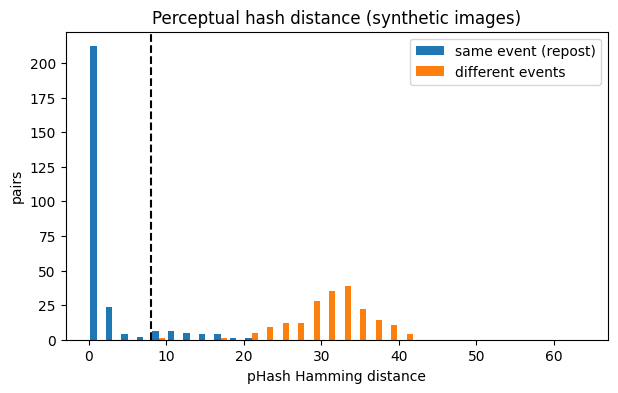

Reproduce this figure in Python.
# ============================================================================
# [Google Colab 환경 설정] 필수 라이브러리 설치 및 임포트
# ============================================================================
!pip install -q numpy pandas matplotlib scipy scikit-learn

import os
import sys
import time
import math
import json
import re
import numpy as np
import pandas as pd
import matplotlib.pyplot as plt
import warnings
warnings.filterwarnings('ignore')

# 그래프 영문 폰트 기본 설정 (환경 독립성 보장)
plt.rcParams['font.sans-serif'] = 'DejaVu Sans'
plt.rcParams['axes.unicode_minus'] = False

print(f"실행 환경 준비 완료 (Python {sys.version.split()[0]})")


"""SNS 게시물 텍스트의 유니코드 정규화·URL·멘션·특수문자·이모지·불용어 제거와 결측 처리, 이미지 지각 해시(pHash) 추출을 수행하고, 정규화 본문과 이미지 해시로 중복 게시물을 걸러내는 전처리 모듈을 구현해 처리 속도와 정합성을 검증한다."""
import re
import time
import unicodedata
import numpy as np
import pandas as pd
import matplotlib.pyplot as plt
from scipy import ndimage
from scipy.fft import dctn

# ---------------------------------------------------------------------------
# [교육용가상자료] 합성 SNS 게시물 생성기 (실제 계정·채널·지명·게시물 없음)
# 가상 사건마다 원본 제보, 재게시(복제), 유사 재작성, 조작·기만 게시물 10종과 32x32 합성 이미지를 만든다.
# ---------------------------------------------------------------------------
REGIONS = [f"{a}-{n}" for a in "ABCDEF" for n in range(1, 6)]
OBJECTS = ["군용 차량", "소형 드론", "보급 트럭", "헬기", "버스", "견인 차량", "트레일러", "민간 승용차"]
DIRS = ["북쪽", "남쪽", "동쪽", "서쪽"]
TEMPLATES = ["가상 {r} 지역에서 {o} 목격, {n}대 규모로 {d}으로 이동 중",
             "{r} 일대 {o} 확인됨. 약 {n}대, {d} 방향으로 이동",
             "[현지] {r}에서 {o} 발견 - 수량 {n}, 이동 방향 {d}",
             "{r} 주민 제보: {o} {n}대가 {d}으로 향하는 모습"]
MANIP = ["num_change", "region_swap", "dir_flip", "old_image", "splice", "ai_image", "ai_text", "bot_burst", "mashup", "recycled"]
ACCOUNT_TYPES = {  # 유형별 계정 속성 분포(가상): 나이(일), 팔로워, 하루 게시 수, 원본 비율, 과거 정확도, 게시 간격 변동계수
    "media": ((1000, 4000), (5e4, 5e5), (5, 30), (.6, .9), (.85, .97), (.8, 1.5)),
    "witness": ((10, 800), (20, 2000), (.2, 3), (.7, 1.0), (.6, .95), (1.0, 2.0)),
    "aggregator": ((200, 2000), (1e4, 2e5), (30, 200), (.05, .2), (.6, .85), (.5, 1.0)),
    "propaganda": ((5, 200), (100, 2e4), (20, 150), (.3, .7), (.1, .4), (.05, .3)),
}


def make_accounts(rng, n=(8, 30, 10, 20)):
    acc = {}
    for (t, spec), k in zip(ACCOUNT_TYPES.items(), n):
        for i in range(k):
            v = [rng.uniform(*r) for r in spec]
            acc[f"ACC_{t[:3].upper()}{i:02d}"] = {"type": t, "age_days": int(v[0]), "followers": int(v[1]), "posts_per_day": round(v[2], 1),
                                                   "original_ratio": round(v[3], 2), "past_accuracy": round(v[4], 2), "interval_cv": round(v[5], 2)}
    return acc


def event_image(seed):
    """사건 현장 사진을 흉내 낸 32x32 합성 이미지(사건마다 고유한 도형 배치)."""
    r = np.random.default_rng(seed)
    img = np.linspace(r.uniform(60, 120), r.uniform(120, 200), 32)[:, None] * np.ones((1, 32))
    for _ in range(int(r.integers(3, 7))):
        y, x, h, w = r.integers(0, 26, 4)
        img[y:y + 3 + h % 8, x:x + 3 + w % 8] = r.uniform(20, 240)
    return img + r.normal(0, 4, (32, 32))


def variant(img, rng):
    """재게시 과정의 자연스러운 변형: 재압축 잡음, 밝기 변화, 가장자리 잘림 중 하나."""
    k = rng.integers(0, 3)
    if k == 0:
        return ndimage.gaussian_filter(img, 0.6) + rng.normal(0, 3, img.shape)
    if k == 1:
        return img * rng.uniform(0.85, 1.15)
    return ndimage.zoom(img[2:30, 2:30], 32 / 28, order=1)


def splice(img, other, rng):
    out = img.copy()
    y, x = rng.integers(4, 18, 2)
    out[y:y + 12, x:x + 12] = other[y:y + 12, x:x + 12] + rng.normal(0, 12, (12, 12))   # 잡음 수준이 다른 조각을 붙임
    return out


def ai_image(rng):
    """생성형 모델 이미지를 흉내 낸 합성 이미지: 지나치게 매끈한 바탕 + 업샘플링 격자 무늬(주기 2픽셀)."""
    base = ndimage.gaussian_filter(rng.normal(130, 60, (32, 32)), 3)
    grid = (np.indices((32, 32)).sum(0) % 2) * rng.uniform(6, 12)
    return base + grid


def write(ev, rng, tpl=None, **kw):
    s = {"r": ev["r"], "o": ev["o"], "n": ev["n"], "d": ev["d"], **kw}
    return (tpl or TEMPLATES[int(rng.integers(len(TEMPLATES)))]).format(**s)


def make_posts(n_events=40, seed=7):
    rng = np.random.default_rng(seed)
    acc = make_accounts(rng)
    by = {t: [a for a, v in acc.items() if v["type"] == t] for t in ACCOUNT_TYPES}
    events = [{"id": f"EV{i:03d}", "r": str(rng.choice(REGIONS)), "o": str(rng.choice(OBJECTS)), "n": int(rng.integers(2, 15)),
               "d": str(rng.choice(DIRS)), "t0": float(i * 1.2 + rng.uniform(0, 1)), "img": event_image(seed * 1000 + i)} for i in range(n_events)]
    posts = []

    def add(ev, account, text, img, t, fwd, kind, origin):
        pid = f"P{len(posts):04d}"
        posts.append({"post_id": pid, "platform": str(rng.choice(["telegram", "x", "other"], p=[.6, .3, .1])), "account_id": account,
                      "posted_at": round(t, 3), "text": text, "image": img, "forwarded_from": fwd, "event_id": ev["id"] if ev else None,
                      "kind": kind, "is_disinfo": kind in MANIP, "origin": origin})
        return pid

    for k, ev in enumerate(events):
        src = str(rng.choice(by["witness"] if rng.random() < .6 else by["media"]))
        if rng.random() < .05:
            src = str(rng.choice(by["propaganda"]))                      # 신뢰도 낮은 계정도 사실을 올릴 수 있다
        o = add(ev, src, write(ev, rng), ev["img"], ev["t0"], None, "original", None)
        for _ in range(int(rng.integers(2, 5))):                          # 그대로 재게시(전달)
            add(ev, str(rng.choice(by["aggregator"])), posts[int(o[1:])]["text"], ev["img"], ev["t0"] + rng.exponential(1), o, "copy", o)
        for _ in range(int(rng.integers(1, 3))):                          # 표현만 바꾼 재작성(내용 동일)
            add(ev, str(rng.choice(by["media"] + by["witness"])), "#가상속보 " + write(ev, rng), variant(ev["img"], rng),
                ev["t0"] + rng.uniform(0.5, 6), None, "near_dup", o)
        for m in MANIP if k % 2 == 0 else MANIP[k % 4::4]:                # 조작·기만 게시물
            if rng.random() > 0.5:
                continue
            who = str(rng.choice(by["propaganda"] if rng.random() < .75 else by["aggregator"] + by["witness"]))
            t, img, text = ev["t0"] + rng.uniform(1, 12), variant(ev["img"], rng), None
            if m == "num_change":
                text = write(ev, rng, n=ev["n"] * int(rng.integers(5, 10)))
            elif m == "region_swap":
                text = write(ev, rng, r=str(rng.choice([r for r in REGIONS if r != ev["r"]])))
            elif m == "dir_flip":
                text = write(ev, rng, d={"북쪽": "남쪽", "남쪽": "북쪽", "동쪽": "서쪽", "서쪽": "동쪽"}[ev["d"]])
            elif m == "old_image" and k > 0:
                text, img = write(ev, rng), events[int(rng.integers(0, k))]["img"]
            elif m == "splice":
                text, img = write(ev, rng), splice(ev["img"], events[(k + 7) % n_events]["img"], rng)
            elif m == "ai_image":
                text, img = write(ev, rng), ai_image(rng)
            elif m == "ai_text":
                text = f"속보 속보! {ev['r']} 지역 대규모 {ev['o']} 출현! 긴급 확산 바람! 긴급 확산 바람! 모두 확산 바람!"
                img = ai_image(rng) if rng.random() < .5 else None
            elif m == "bot_burst":
                text = write(ev, rng, n=ev["n"] * 6) + " 지금 바로 공유"
                for b in rng.choice(by["propaganda"], 4, replace=False):
                    add(ev, str(b), text, img, t + rng.uniform(0, 0.15), None, m, o)
                continue
            elif m == "mashup":
                other = events[(k + 3) % n_events]
                text = f"{ev['r']} 일대 {ev['o']} 확인, {other['n']}대가 {other['d']}으로 이동"   # 다른 사건 내용과 짜깁기
            elif m == "recycled" and k > 2:
                old = events[int(rng.integers(0, k - 1))]
                text, img, t = write(old, rng), old["img"], ev["t0"] + rng.uniform(0, 3)
            if text is None:
                continue
            add(ev, who, text, img, t, None, m, o)
    return posts, acc
# ---------------------------------------------------------------------------

# ---- 텍스트 정제·이미지 지각 해시·조작 흔적 공통 함수 ----
STOPWORDS = {"가상", "약", "일대", "지역에서", "모습", "중", "확인됨", "발견", "제보", "주민"}
_URL = re.compile(r"https?://\S+|www\.\S+")
_SPECIAL = re.compile(r"[^0-9A-Za-z가-힣\-\s]")


def clean_text(t):
    """정규화(NFKC) -> URL·멘션 제거 -> 해시태그 기호 제거 -> 특수문자 제거 -> 불용어 제거 -> 공백 정리."""
    t = unicodedata.normalize("NFKC", t)
    t = _URL.sub(" ", t)
    t = re.sub(r"@\w+", " ", t).replace("#", " ")
    t = _SPECIAL.sub(" ", t)
    return " ".join(w for w in t.split() if w not in STOPWORDS)


def phash(img):
    """지각 해시(pHash): 32x32 이미지 DCT의 저주파 8x8(직류 성분 제외)을 중앙값과 비교한 64비트."""
    c = dctn(np.asarray(img, float), norm="ortho")[:8, :8].ravel()[1:]
    return np.append(c > np.median(c), False)


def hamming(a, b):
    return int(np.count_nonzero(a != b))


def slots(text):
    """본문에서 지역 코드·수량·방향·대상을 뽑는다(사건 내용 비교용)."""
    r = re.search(r"[A-F]-\d", text)
    n = re.search(r"(\d+)\s*대|수량\s*(\d+)", text)
    d = next((x for x in DIRS if x in text), None)
    o = next((x for x in OBJECTS if x in text), None)
    return {"r": r.group(0) if r else None, "n": int(n.group(1) or n.group(2)) if n else None, "d": d, "o": o}


def splice_score(img):
    """합성(붙여넣기) 흔적: 8x8 블록별 고주파 잡음 크기의 최대/중앙값 비율. 잡음 수준이 다른 조각이 있으면 커진다."""
    res = img - ndimage.median_filter(img, 3)
    b = np.abs(res).reshape(4, 8, 4, 8).std(axis=(1, 3))
    return float(b.max() / (np.median(b) + 1e-6))


def ai_image_score(img):
    """생성형 이미지 흔적: 2픽셀 주기 격자(나이퀴스트 주파수) 에너지 비율."""
    f = np.abs(np.fft.fft2(img - img.mean()))
    return float(f[16, 16] / (f.sum() / f.size + 1e-6))


def ai_text_score(text):
    """기계적 선동 문체 흔적: 반복 어절 비율 + 느낌표 밀도."""
    w = text.split()
    return (1 - len(set(w)) / max(len(w), 1)) + text.count("!") / max(len(w), 1)

posts, acc = make_posts(60, seed=7)
rng = np.random.default_rng(3)
FIRE, FLAG = chr(0x1F525), chr(0x1F6A8)                  # 이모지(코드값으로 생성)
for p in posts:                                          # 수집 과정의 잡음 주입
    r = rng.random()
    if r < .15:
        p["text"] += f" https://example.invalid/{rng.integers(1e6)}"
    elif r < .3:
        p["text"] = "@ch_virtual " + p["text"] + " " + FIRE + FLAG
    elif r < .4:
        p["text"] = unicodedata.normalize("NFKC", p["text"]).replace("A", "Ａ").replace("1", "１")   # 전각 문자
    elif r < .43:
        p["text"] = None                                 # 본문 결측(이미지만 게시)

# 1) 처리 속도와 오류율
t0, out, fails = time.perf_counter(), [], 0
for p in posts:
    try:
        txt = clean_text(p["text"] or "")
        out.append({"id": p["post_id"], "t": p["posted_at"], "clean": txt, "missing": p["text"] is None,
                    "hash": phash(p["image"]) if p["image"] is not None else None})
    except Exception:
        fails += 1
dt = time.perf_counter() - t0
print(f"전처리 {len(posts)}건, {len(posts) / dt:,.0f}건/초 (목표 1,000건/초 이상), 실패 {fails}건 -> 오류율 {fails / len(posts):.0%}")
miss = [o for o in out if o["missing"]]
print(f"본문 결측 {len(miss)}건: 빈 문자열로 보정하고 '이미지 단독 게시물'로 표시(보정율 100%)")

# 2) 중복 제거: 같은 정규화 본문 + 이미지 해시 거리 4 이하(또는 둘 다 없음)는 같은 게시물로 보고 가장 이른 것만 남긴다
kept, dup_of = [], {}
for o in sorted(out, key=lambda x: x["t"]):
    same = next((k for k in kept if k["clean"] == o["clean"] and o["clean"] and
                 ((k["hash"] is None and o["hash"] is None) or (k["hash"] is not None and o["hash"] is not None and hamming(k["hash"], o["hash"]) <= 4))), None)
    if same:
        dup_of[o["id"]] = same["id"]
    else:
        kept.append(o)
kinds = {p["post_id"]: p["kind"] for p in posts}
print(f"중복 제거: {len(out)}건 -> {len(kept)}건 (제거 {len(dup_of)}건, 그중 실제 재게시(copy) {sum(kinds[d] == 'copy' for d in dup_of)}건 / 조직적 동시 게시 {sum(kinds[d] == 'bot_burst' for d in dup_of)}건)")
print(f"전각 문자·이모지·URL 차이는 정제로 흡수되고, 본문 결측 등으로 남은 재게시 {sum(kinds[k['id']] == 'copy' for k in kept)}건은 미션 3의 유사도 판별로 넘긴다")

# 3) 단위 테스트 5종
e1, e2 = event_image(1), event_image(2)
tests = {
    "URL·멘션 제거": clean_text("@abc 보고 https://x.invalid/1 확인") == "보고 확인",
    "이모지·특수문자 제거": FIRE not in clean_text("정전 " + FIRE + "!!") and "!" not in clean_text("정전!!"),
    "전각 문자 정규화(NFKC)": clean_text("Ａ-１ 정전") == "A-1 정전",
    "pHash 재압축 강건성(거리 8 이하)": hamming(phash(e1), phash(ndimage.gaussian_filter(e1, 0.6) + rng.normal(0, 3, e1.shape))) <= 8,
    "pHash 다른 사진 구분(거리 16 이상)": hamming(phash(e1), phash(e2)) >= 16,
}
for k, v in tests.items():
    print(f"[{'PASS' if v else 'FAIL'}] {k}")
print(f"단위 테스트 {sum(tests.values())}/5 통과")

# 4) 정제 전후 예시
ex = [next(p for p in posts if p["text"] and key in p["text"]) for key in ("http", "@", "\uff21")]
print("\n[정제 전후 예시]")
for p in ex:
    print(" 전:", p["text"].replace(FIRE, "<U+1F525>").replace(FLAG, "<U+1F6A8>"))
    print(" 후:", clean_text(p["text"]))

d_same = [hamming(phash(p["image"]), phash(posts[int(p["origin"][1:])]["image"])) for p in posts if p["kind"] in ("copy", "near_dup") and p["image"] is not None]
d_diff = [hamming(phash(posts[i]["image"]), phash(posts[j]["image"])) for i, j in rng.integers(0, len(posts), (200, 2))
          if posts[i]["event_id"] != posts[j]["event_id"] and posts[i]["image"] is not None and posts[j]["image"] is not None]
plt.figure(figsize=(7, 4))
plt.hist([d_same, d_diff], bins=32, range=(0, 64), label=["same event (repost)", "different events"])
plt.axvline(8, ls="--", c="k"); plt.xlabel("pHash Hamming distance"); plt.ylabel("pairs"); plt.legend(); plt.title("Perceptual hash distance (synthetic images)")
plt.show()
